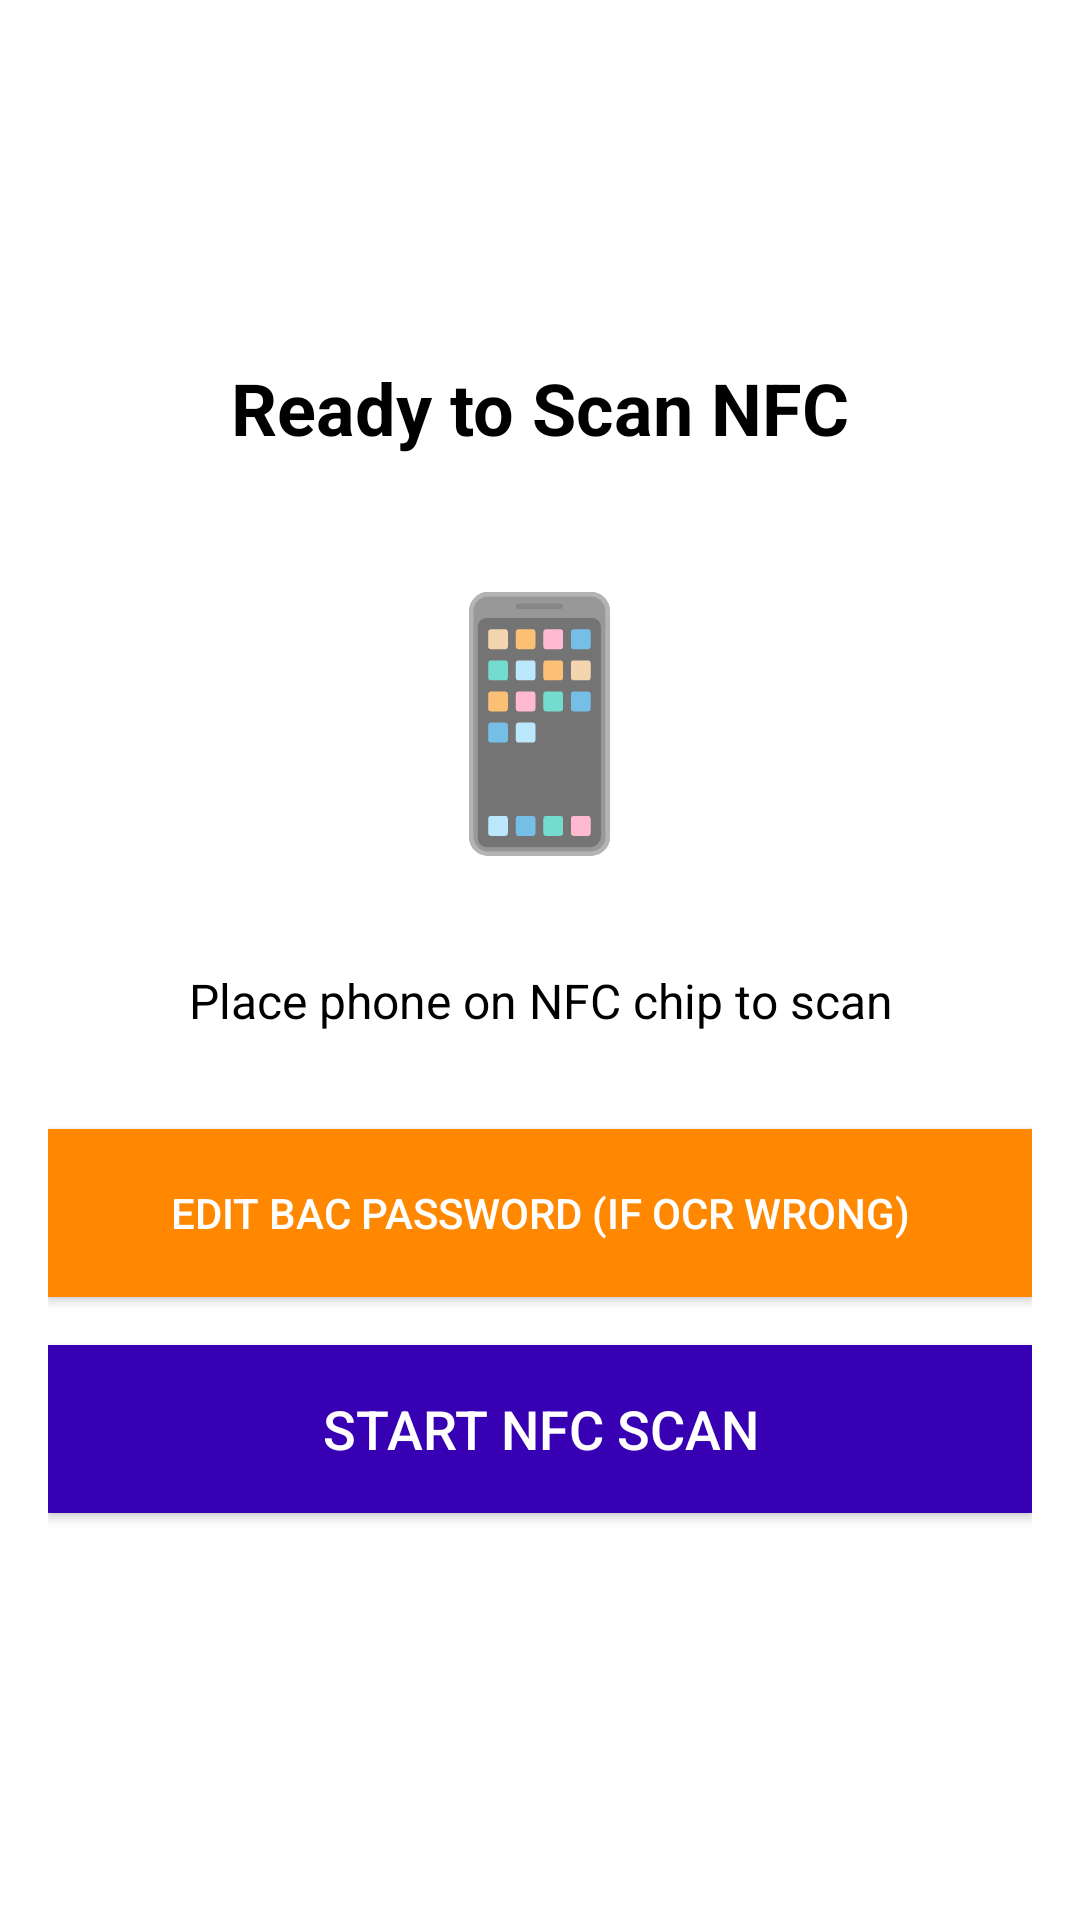

The Android layout XML behind this screen, and the referenced resources:
<!-- AndroidManifest.xml: application theme Theme.TrustNetApp -->
<!-- res/layout/activity_nfc_progress.xml -->
<?xml version="1.0" encoding="utf-8"?>
<LinearLayout xmlns:android="http://schemas.android.com/apk/res/android"
    android:layout_width="match_parent"
    android:layout_height="match_parent"
    android:orientation="vertical"
    android:padding="16dp"
    android:background="@color/white"
    android:gravity="center">

    
    <TextView
        android:id="@+id/titleTextView"
        android:layout_width="match_parent"
        android:layout_height="wrap_content"
        android:text="Ready to Scan NFC"
        android:textSize="24sp"
        android:textColor="@color/black"
        android:textStyle="bold"
        android:gravity="center"
        android:layout_marginBottom="32dp" />

    
    <TextView
        android:layout_width="wrap_content"
        android:layout_height="wrap_content"
        android:text="📱"
        android:textSize="80sp"
        android:layout_marginBottom="32dp" />

    
    <TextView
        android:id="@+id/statusTextView"
        android:layout_width="match_parent"
        android:layout_height="wrap_content"
        android:text="Place phone on NFC chip to scan"
        android:textSize="16sp"
        android:textColor="@color/black"
        android:gravity="center"
        android:layout_marginBottom="32dp" />

    
    <ProgressBar
        android:id="@+id/progressBar"
        android:layout_width="wrap_content"
        android:layout_height="wrap_content"
        android:visibility="gone"
        android:layout_marginBottom="32dp" />

    
    <Button
        android:id="@+id/editButton"
        android:layout_width="match_parent"
        android:layout_height="56dp"
        android:text="Edit BAC Password (if OCR wrong)"
        android:textSize="14sp"
        android:textColor="@color/white"
        android:background="@color/orange"
        android:layout_marginBottom="16dp" />

    
    <Button
        android:id="@+id/scanButton"
        android:layout_width="match_parent"
        android:layout_height="56dp"
        android:text="Start NFC Scan"
        android:textSize="18sp"
        android:textColor="@color/white"
        android:background="@color/purple_700"
        android:layout_marginBottom="16dp" />

</LinearLayout>
<!-- resources referenced by this layout -->
<resources>
  <color name="black">#000000</color>
  <color name="orange">#FF8800</color>
  <color name="purple_700">#FF3700B3</color>
  <color name="white">#FFFFFF</color>
  <style name="Theme.TrustNetApp" parent="Theme.MaterialComponents.Light.DarkActionBar">
          
          <item name="colorPrimary">@color/purple_500</item>
          <item name="colorPrimaryVariant">@color/purple_700</item>
          <item name="colorSecondary">@color/teal_200</item>
          <item name="colorSecondaryVariant">@color/teal_700</item>
          <item name="colorError">@color/red_500</item>
          <item name="colorOnPrimary">@android:color/white</item>
          <item name="colorOnSecondary">@android:color/black</item>
          <item name="colorOnError">@android:color/white</item>
          
          
          <item name="android:statusBarColor">@color/purple_500</item>
          <item name="android:windowLightStatusBar">false</item>
      </style>
  <color name="purple_500">#FF6200EE</color>
  <color name="teal_200">#FF03DAC5</color>
  <color name="teal_700">#FF018786</color>
  <color name="red_500">#FFFF5252</color>
</resources>
